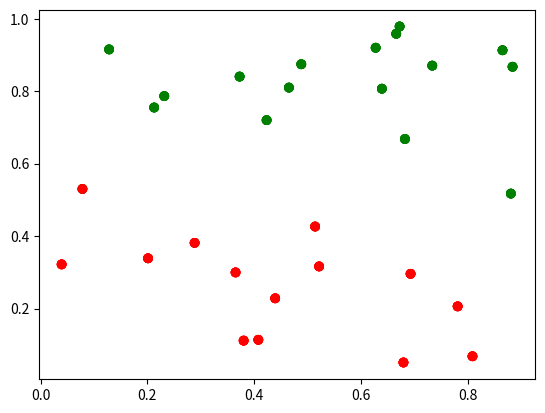

Reproduce this figure in Python.
import random
from matplotlib import pyplot as plt


def distance(x1, y1, x2, y2):
    return ((x1 - x2) ** 2 + (y1 - y2) ** 2) ** 0.5


x = [random.random() for i in range(30)]
y = [random.random() for i in range(30)]


"""Randomly pick two points as means"""
index_1 = random.randint(0, len(x)-1)
index_2 = random.randint(0, len(y)-1)

mu_r = [x[index_1], y[index_1]]
mu_g = [x[index_2], y[index_2]]

cluster = [0] * len(x)

iteration = 5

while iteration > 0:
    for i in range(len(x)):
        if distance(x[i], y[i], mu_r[0], mu_r[1]) < distance(x[i], y[i], mu_g[0], mu_g[1]):
            cluster[i] = 'r'
        else:
            cluster[i] = 'g'

    mu_r_x, mu_r_y = 0, 0
    mu_g_x, mu_g_y = 0, 0
    count_r = 0
    count_g = 0

    for i in range(len(cluster)):
        if cluster[i] == 'r':
            count_r += 1
            mu_r_x += x[i]
            mu_r_y += y[i]
        else:
            count_g += 1
            mu_g_x += x[i]
            mu_g_y += y[i]

    mu_r = [mu_r_x / count_r, mu_r_y / count_r]
    mu_g = [mu_g_x / count_g, mu_g_y / count_g]

    plt.scatter(x, y, c=cluster)
    plt.show()

    iteration -= 1







